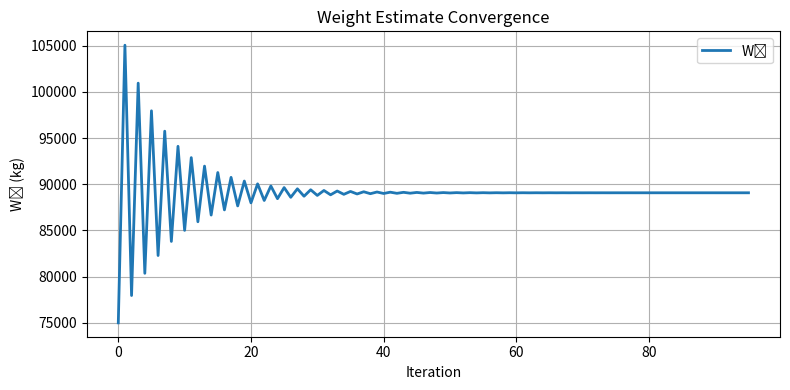

Write the Python code that produced this figure.
from cmath import exp

# Crew and Payload Weights

Wcrew = 400          # Crew weight in lbs
Wpayload = 6802      # Payload weight in lbs (based on RFP requirement for armament)


# Regression constants

A = 2.392

c = -.13

# Mission segment weight fractions

warmup   = 0.99

taxi     = 0.99

takeoff  = 0.99

climb    = 0.94

combat   = 0.92

descent  = 0.99

landing  = 0.995

goaround = 0.99             # This would be if landing is aborted and pilot has to re attempt


# Breguet Equations (Cruise and Loiter)

import numpy as np

Cl_Cd = 14          # Lift-to-Drag Ratio during cruise and loiter
R = 2000            # Range in nmi
ct = 0.8            # Thrust specific fuel consumtion in nmi/hr
V = 550             # Velocity in nmi/hr
E = .333            # Time Spent Loitering in hours

cruise = np.exp((-R*ct) / (V*Cl_Cd))  

loiter = np.exp((-E*ct) / (Cl_Cd))    

# Mission weight fraction

Wn_W0 = (warmup * taxi * takeoff * climb * cruise * combat * loiter * descent * goaround * goaround * landing)       # 2 goaround allowance per the RFP requirements

# Fuel fractions

F_used = 1 - Wn_W0          # Used fuel fraction
F = 1.06 * F_used           # Total fuel fraction with reserves

# Initial Weight Guess and Convergence Loop

Wo = 75000                  # Initial guess for Takeoff Gross Weight in lbs
Wo_history = []             # To store Wo values for convergence plot
previous_Wo = 0             # To track previous Wo for convergence check
err = 1e-6  
delta = 2*err                # Convergence error tolerance

while delta > err:              # While loop to solve for takeoff weight
    Wo_history.append(Wo)

    We_Wo = A * Wo ** c
    Wo_new = (Wcrew + Wpayload) / (1 - F - We_Wo)
    delta = abs(Wo_new - Wo) / abs(Wo_new)
    Wo = Wo_new

Wo_history = np.array(Wo_history)


# Final weights

We = We_Wo * Wo      # Empty Weight
Wfuel_total = F * Wo          # Total fuel weight
Wfuel_used = F_used * Wo      # Used Fuel weight
Wfuel_reserved = Wfuel_total - Wfuel_used      # Reserve Fuel weight
W_landing = Wn_W0 * Wo        # Landing weight

empty_weight_fraction = We / Wo        # Empty weight fraction


# Plot Convergence
import matplotlib.pyplot as plt
# Plot convergence
plt.figure(figsize=(8, 4))
plt.title("Weight Estimate Convergence")
plt.xlabel("Iteration")
plt.ylabel("W₀ (kg)")
plt.plot(Wo_history, label="W₀", linewidth=2)
plt.grid(True)
plt.legend()
plt.tight_layout()
plt.show()

# Print results from weight estimation
print("Gross Takeoff Weight: " + str(round(Wo)) + " lbs")
print("Empty Weight: " + str(round(We)) + " lbs")
print("Regression's Empty Weight Fraction (We/W0): " + str(round(empty_weight_fraction ,3)))
print("Crew Weight: " + str(round(Wcrew)) + " lbs")
print("Payload Weight: " + str(round(Wpayload)) + " lbs")
print("Warm up Fuel Fraction (Wn/W0): " + str(round(warmup, 3)))
print("Taxi Fuel Fraction (Wn/W0): " + str(round(taxi, 3)))
print("Takeoff Fuel Fraction (Wn/W0): " + str(round(takeoff, 3)))
print("Cruise Fuel Fraction (Wn/W0): " + str(round(cruise, 3)))
print("Combat Fuel Fraction (Wn/W0): " + str(round(combat, 3)))
print("Loiter Fuel Fraction (Wn/W0): " + str(round(loiter, 3)))
print("Go Around Fuel Fraction (Wn/W0): " + str(round(goaround, 3)))
print("Landing Fuel Fraction (Wn/W0): " + str(round(landing, 3)))
